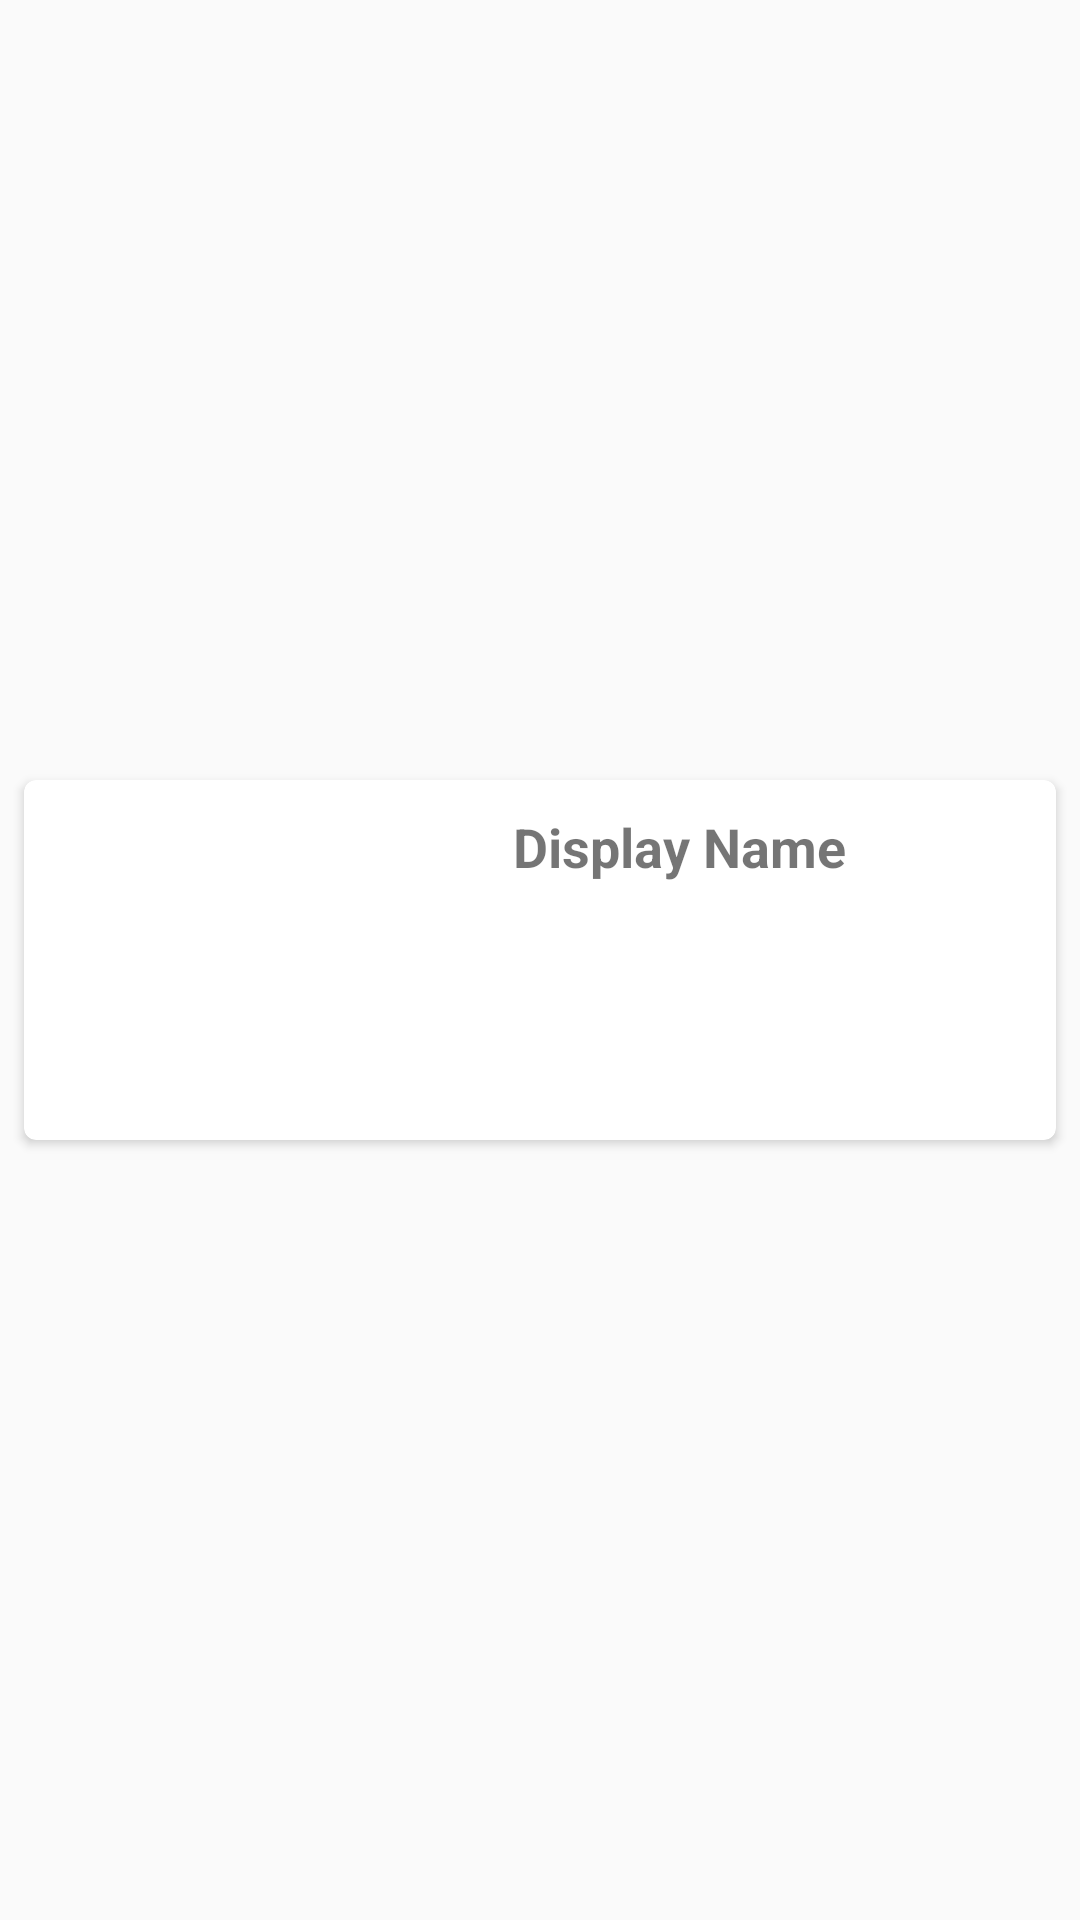

Layout XML and referenced resources for this Android screen:
<!-- AndroidManifest.xml: application theme AppTheme -->
<!-- res/layout/users_single_layout.xml -->
<?xml version="1.0" encoding="utf-8"?>
<android.support.constraint.ConstraintLayout xmlns:android="http://schemas.android.com/apk/res/android"
    xmlns:app="http://schemas.android.com/apk/res-auto"
    xmlns:tools="http://schemas.android.com/tools"
    android:layout_width="match_parent"
    android:layout_height="wrap_content">

    <android.support.v7.widget.CardView xmlns:card_view="http://schemas.android.com/apk/res-auto"
        android:id="@+id/card_view"
        android:layout_width="0dp"
        android:layout_height="wrap_content"
        android:layout_gravity="center"
        android:layout_marginStart="8dp"
        android:layout_marginTop="8dp"
        android:layout_marginEnd="8dp"
        android:layout_marginBottom="8dp"
        card_view:cardCornerRadius="4dp"
        card_view:layout_constraintBottom_toBottomOf="parent"
        card_view:layout_constraintEnd_toEndOf="parent"
        card_view:layout_constraintStart_toStartOf="parent"
        card_view:layout_constraintTop_toTopOf="parent">

        <LinearLayout
            android:id="@+id/linearLayout"
            android:layout_width="match_parent"
            android:layout_height="wrap_content"
            app:layout_constraintEnd_toEndOf="parent"
            app:layout_constraintStart_toStartOf="parent">

            <ImageView
                android:id="@+id/user_single_image"
                android:layout_width="120dp"
                android:layout_height="120dp"
                android:layout_marginStart="17dp"
                android:layout_marginEnd="8dp"
                android:scaleType="fitXY"
                android:src="@drawable/profile"
                app:layout_constraintBottom_toBottomOf="parent"
                app:layout_constraintEnd_toStartOf="@+id/user_single_name"
                app:layout_constraintStart_toStartOf="parent"
                app:layout_constraintTop_toTopOf="parent" />

            <LinearLayout
                android:id="@+id/linear"
                android:layout_width="match_parent"
                android:layout_height="wrap_content"
                android:gravity="left"
                android:orientation="vertical">

                <TextView
                    android:id="@+id/user_single_name"
                    android:layout_width="wrap_content"
                    android:layout_height="wrap_content"
                    android:layout_marginStart="8dp"
                    android:layout_marginTop="10dp"
                    android:paddingLeft="10dp"
                    android:text="Display Name"
                    android:textSize="18dp"
                    android:textStyle="bold"
                    app:layout_constraintBottom_toTopOf="@+id/user_single_friendsdate"
                    app:layout_constraintEnd_toEndOf="parent"
                    app:layout_constraintStart_toEndOf="@+id/user_single_image"
                    app:layout_constraintTop_toTopOf="parent"
                    app:layout_constraintVertical_chainStyle="packed" />

                <TextView
                    android:id="@+id/user_single_friendsdate"
                    android:layout_width="match_parent"
                    android:layout_height="wrap_content"
                    android:layout_marginStart="8dp"
                    android:layout_marginTop="10dp"
                    android:layout_marginBottom="19dp"
                    android:paddingLeft="10dp"
                    app:layout_constraintBottom_toBottomOf="parent"
                    app:layout_constraintStart_toEndOf="@+id/user_single_image"
                    app:layout_constraintTop_toBottomOf="@+id/user_single_name" />

                <ImageView
                    android:id="@+id/user_single_online"
                    android:layout_width="15dp"
                    android:layout_height="15dp"
                    android:layout_marginStart="8dp"
                    android:layout_marginTop="5dp"
                    android:layout_marginBottom="4dp"
                    android:background="@android:color/holo_green_light"
                    android:paddingLeft="10dp"
                    android:visibility="invisible"
                    app:layout_constraintBottom_toBottomOf="@+id/user_single_name"
                    app:layout_constraintStart_toEndOf="@+id/user_single_name"
                    app:layout_constraintTop_toTopOf="parent" />
            </LinearLayout>
        </LinearLayout>
    </android.support.v7.widget.CardView>
</android.support.constraint.ConstraintLayout>
<!-- resources referenced by this layout -->
<resources>
  <style name="AppTheme" parent="Theme.AppCompat.Light.NoActionBar">
          
          <item name="colorPrimary">@color/colorPrimary</item>
          <item name="colorPrimaryDark">@color/colorPrimaryDark</item>
          <item name="colorAccent">@color/hintColor</item>
          <item name="android:textColorHint">@color/hintColor</item>
  
      </style>
  <color name="colorPrimary">#2B6C64</color>
  <color name="colorPrimaryDark">#00574B</color>
  <color name="hintColor">#000000</color>
</resources>
